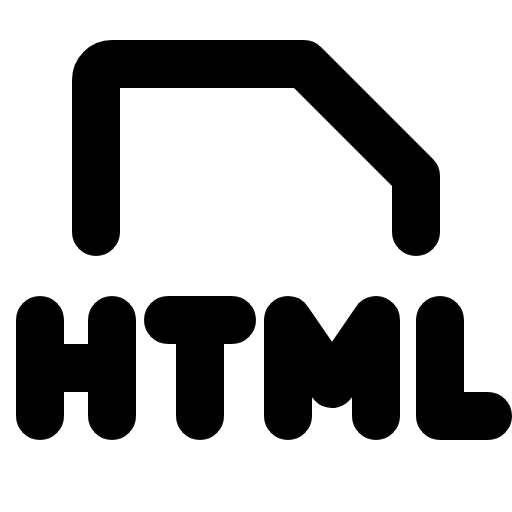
t = 0.00 s
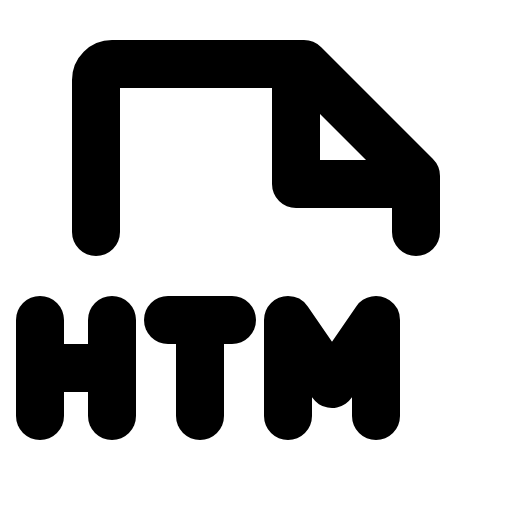
t = 2.40 s
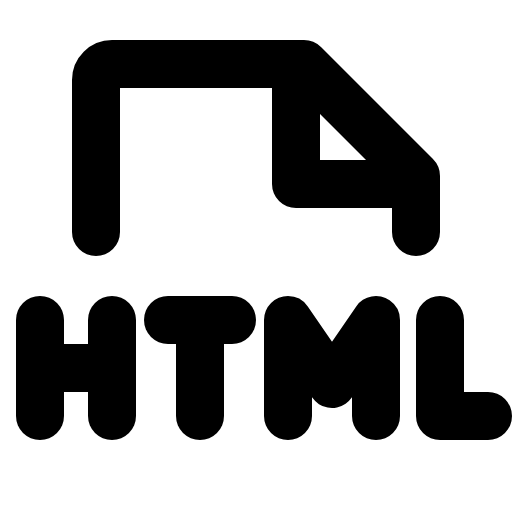
t = 2.78 s
t = 3.15 s: frame unchanged from t = 2.78 s, image omitted
t = 3.53 s: frame unchanged from t = 2.78 s, image omitted

The animated SVG that drew these frames (rendered in a browser with its animation timeline set to each time). Animation: 1 CSS @keyframes rule; one cycle of 3.90 s, repeats indefinitely.

<svg xmlns="http://www.w3.org/2000/svg" viewBox="0 0 256 256">
  <style>
    .draw-line {
      stroke-dasharray: 2000;
      stroke-dashoffset: 0;
    }
    svg:hover .draw-line {
      animation: phosphor-draw-in 1.5s ease-in-out infinite alternate;
    }
    @keyframes phosphor-draw-in {
      0%   { stroke-dashoffset: 2000; }
      100% { stroke-dashoffset: 0; }
    }
  </style><rect width="256" height="256" fill="none"/><polyline points="148 32 148 92 208 92" fill="none" stroke="currentColor" stroke-linecap="round" stroke-linejoin="round" stroke-width="24" class="draw-line" pathLength="1" style="animation-delay: 0s"/><path d="M48,116V40a8,8,0,0,1,8-8h96l56,56v28" fill="none" stroke="currentColor" stroke-linecap="round" stroke-linejoin="round" stroke-width="24" class="draw-line" pathLength="1" style="animation-delay: 0.3s"/><line x1="20" y1="160" x2="20" y2="208" fill="none" stroke="currentColor" stroke-linecap="round" stroke-linejoin="round" stroke-width="24" class="draw-line" pathLength="1" style="animation-delay: 0.6s"/><line x1="56" y1="160" x2="56" y2="208" fill="none" stroke="currentColor" stroke-linecap="round" stroke-linejoin="round" stroke-width="24" class="draw-line" pathLength="1" style="animation-delay: 0.9s"/><line x1="100" y1="160" x2="100" y2="208" fill="none" stroke="currentColor" stroke-linecap="round" stroke-linejoin="round" stroke-width="24" class="draw-line" pathLength="1" style="animation-delay: 1.2s"/><line x1="116" y1="160" x2="84" y2="160" fill="none" stroke="currentColor" stroke-linecap="round" stroke-linejoin="round" stroke-width="24" class="draw-line" pathLength="1" style="animation-delay: 1.5s"/><line x1="56" y1="184" x2="20" y2="184" fill="none" stroke="currentColor" stroke-linecap="round" stroke-linejoin="round" stroke-width="24" class="draw-line" pathLength="1" style="animation-delay: 1.8s"/><polyline points="144 208 144 160 166 192 188 160 188 208" fill="none" stroke="currentColor" stroke-linecap="round" stroke-linejoin="round" stroke-width="24" class="draw-line" pathLength="1" style="animation-delay: 2.1s"/><polyline points="220 160 220 208 244 208" fill="none" stroke="currentColor" stroke-linecap="round" stroke-linejoin="round" stroke-width="24" class="draw-line" pathLength="1" style="animation-delay: 2.4s"/></svg>
